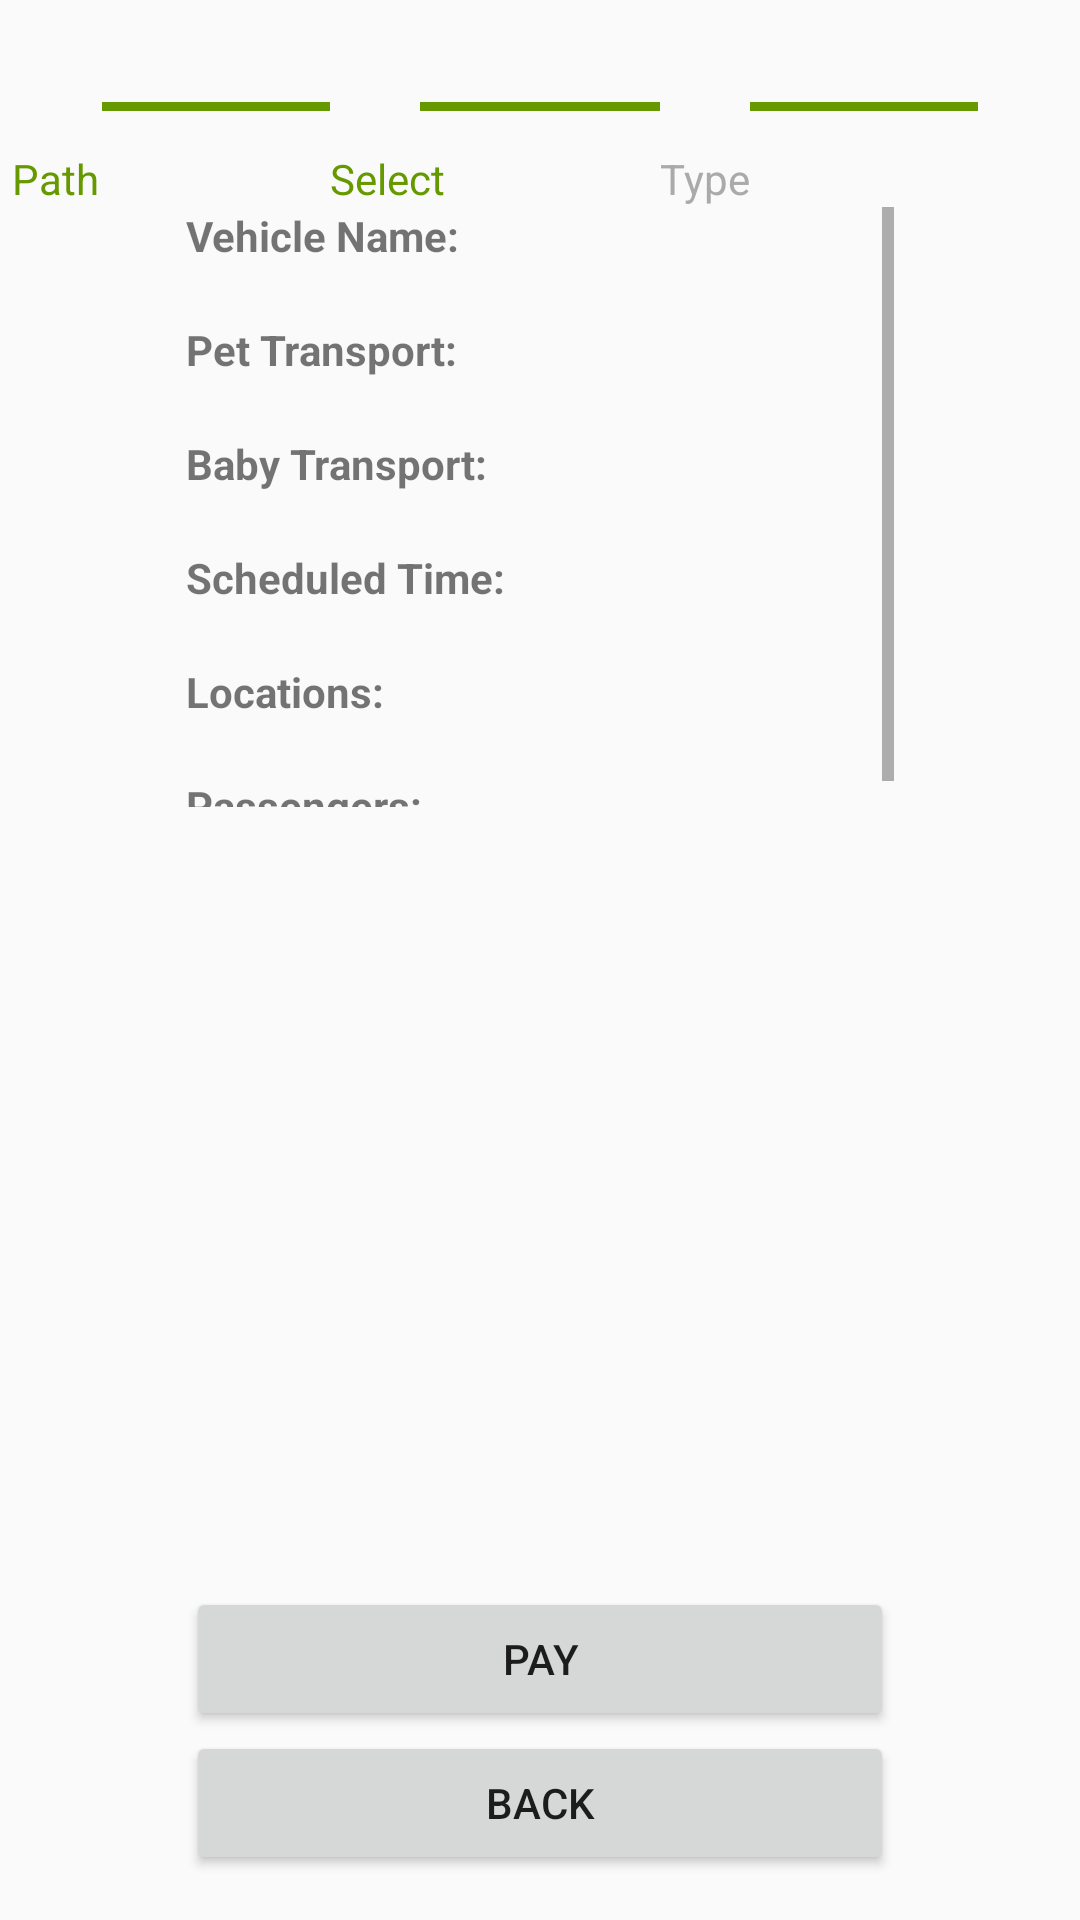

Reconstruct the res/layout file that produces this screen, plus the resources it refers to.
<!-- AndroidManifest.xml: application theme Theme.AppCompat.DayNight.NoActionBar -->
<!-- res/layout/fragment_stepper5.xml -->
<FrameLayout xmlns:android="http://schemas.android.com/apk/res/android"
    xmlns:tools="http://schemas.android.com/tools"
    android:layout_width="match_parent"
    android:layout_height="match_parent"
    tools:context=".fragments.Stepper1Fragment">

    <RelativeLayout
        android:layout_width="match_parent"
        android:layout_height="match_parent"
        android:layout_marginTop="20dp"
        android:layout_marginBottom="15dp">
        <include
            android:id="@+id/stepper"
            layout="@layout/stepper5_layout"/>

        <ScrollView
            android:layout_width="match_parent"
            android:layout_height="200dp"
            android:layout_below="@id/stepper"
            android:layout_marginStart="62dp"
            android:layout_marginEnd="62dp">

            <LinearLayout
                android:layout_width="match_parent"
                android:layout_height="wrap_content"
                android:orientation="vertical">

                <TextView
                    android:id="@+id/tvVehicleName"
                    android:layout_width="wrap_content"
                    android:layout_height="wrap_content"
                    android:text="Vehicle Name:"
                    android:textStyle="bold" />

                <TextView
                    android:id="@+id/tvVehicleNameValue"
                    android:layout_width="wrap_content"
                    android:layout_height="wrap_content" />

                <TextView
                    android:id="@+id/tvPetTransport"
                    android:layout_width="wrap_content"
                    android:layout_height="wrap_content"
                    android:text="Pet Transport:"
                    android:textStyle="bold" />

                <TextView
                    android:id="@+id/tvPetTransportValue"
                    android:layout_width="wrap_content"
                    android:layout_height="wrap_content" />

                <TextView
                    android:id="@+id/tvBabyTransport"
                    android:layout_width="wrap_content"
                    android:layout_height="wrap_content"
                    android:text="Baby Transport:"
                    android:textStyle="bold" />

                <TextView
                    android:id="@+id/tvBabyTransportValue"
                    android:layout_width="wrap_content"
                    android:layout_height="wrap_content" />

                <TextView
                    android:id="@+id/tvScheduledTime"
                    android:layout_width="wrap_content"
                    android:layout_height="wrap_content"
                    android:text="Scheduled Time:"
                    android:textStyle="bold" />

                <TextView
                    android:id="@+id/tvScheduledTimeValue"
                    android:layout_width="wrap_content"
                    android:layout_height="wrap_content" />

                <TextView
                    android:id="@+id/tvLocations"
                    android:layout_width="wrap_content"
                    android:layout_height="wrap_content"
                    android:text="Locations:"
                    android:textStyle="bold" />

                <TextView
                    android:id="@+id/tvLocationsValue"
                    android:layout_width="wrap_content"
                    android:layout_height="wrap_content" />

                <TextView
                    android:id="@+id/tvPassengers"
                    android:layout_width="wrap_content"
                    android:layout_height="wrap_content"
                    android:text="Passengers:"
                    android:textStyle="bold" />

                <LinearLayout
                    android:id="@+id/passengersLayout"
                    android:layout_width="match_parent"
                    android:layout_height="wrap_content"
                    android:orientation="vertical" />
            </LinearLayout>
        </ScrollView>

        <Button
            android:id="@+id/fragmentStepper5PayBtn"
            android:layout_width="match_parent"
            android:layout_height="wrap_content"
            android:layout_marginStart="62dp"
            android:layout_marginEnd="62dp"
            android:layout_above="@+id/fragmentStepper5BackBtn"
            android:text="Pay" />

        <Button
            android:id="@+id/fragmentStepper5BackBtn"
            android:layout_width="match_parent"
            android:layout_height="wrap_content"
            android:layout_marginStart="62dp"
            android:layout_marginEnd="62dp"
            android:layout_alignParentBottom="true"
            android:text="Back" />

    </RelativeLayout>

</FrameLayout>
<!-- res/layout/stepper5_layout.xml (included above) -->
<?xml version="1.0" encoding="utf-8"?>
<RelativeLayout
    xmlns:android="http://schemas.android.com/apk/res/android"
    xmlns:tools="http://schemas.android.com/tools"
    android:id="@+id/stepper"
    android:layout_width="match_parent"
    android:layout_height="wrap_content"
    android:layout_marginTop="0dp"
    android:gravity="center"
    android:orientation="horizontal"
    android:visibility="visible">

        <ImageView
            android:id="@+id/circle_one"
            android:layout_width="30dp"
            android:layout_height="30dp"
            android:src="@drawable/stepper_green_circle" />

        <View
            android:id="@+id/line_one"
            android:layout_width="76dp"
            android:layout_height="3dp"
            android:layout_marginTop="14dp"
            android:layout_toEndOf="@+id/circle_one"
            android:background="@android:color/holo_green_dark"/>

        <ImageView
            android:id="@+id/circle_two"
            android:layout_width="30dp"
            android:layout_height="30dp"
            android:src="@drawable/stepper_green_circle"
            android:layout_toEndOf="@+id/line_one" />

        <View
            android:id="@+id/line_two"
            android:layout_width="80dp"
            android:layout_height="3dp"
            android:layout_toEndOf="@+id/circle_two"
            android:layout_marginTop="14dp"
            android:background="@android:color/holo_green_dark"/>

        <ImageView
            android:id="@+id/circle_three"
            android:layout_width="30dp"
            android:layout_height="30dp"
            android:layout_toEndOf="@+id/line_two"
            android:src="@drawable/stepper_green_circle" />

        <View
            android:id="@+id/line_three"
            android:layout_width="76dp"
            android:layout_height="3dp"
            android:layout_toEndOf="@+id/circle_three"
            android:layout_marginTop="14dp"
            android:background="@android:color/holo_green_dark"/>

        <ImageView
            android:id="@+id/circle_four"
            android:layout_width="30dp"
            android:layout_height="30dp"
            android:src="@drawable/stepper_green_circle"
            android:layout_toEndOf="@+id/line_three" />

        <TextView
            android:layout_width="wrap_content"
            android:layout_height="wrap_content"
            android:layout_below="@id/circle_one"
            android:text="Path"
            android:textColor="@android:color/holo_green_dark" />

        <TextView
            android:layout_width="wrap_content"
            android:layout_height="wrap_content"
            android:layout_below="@+id/circle_two"
            android:layout_toEndOf="@id/line_one"
            android:text="Select"
            android:textColor="@android:color/holo_green_dark" />

        <TextView
            android:layout_width="wrap_content"
            android:layout_height="wrap_content"
            android:layout_below="@+id/circle_three"
            android:layout_toEndOf="@id/line_two"
            android:text="Type"
            android:textColor="@android:color/darker_gray" />

</RelativeLayout>
<!-- resources referenced by this layout -->
<resources>

</resources>
